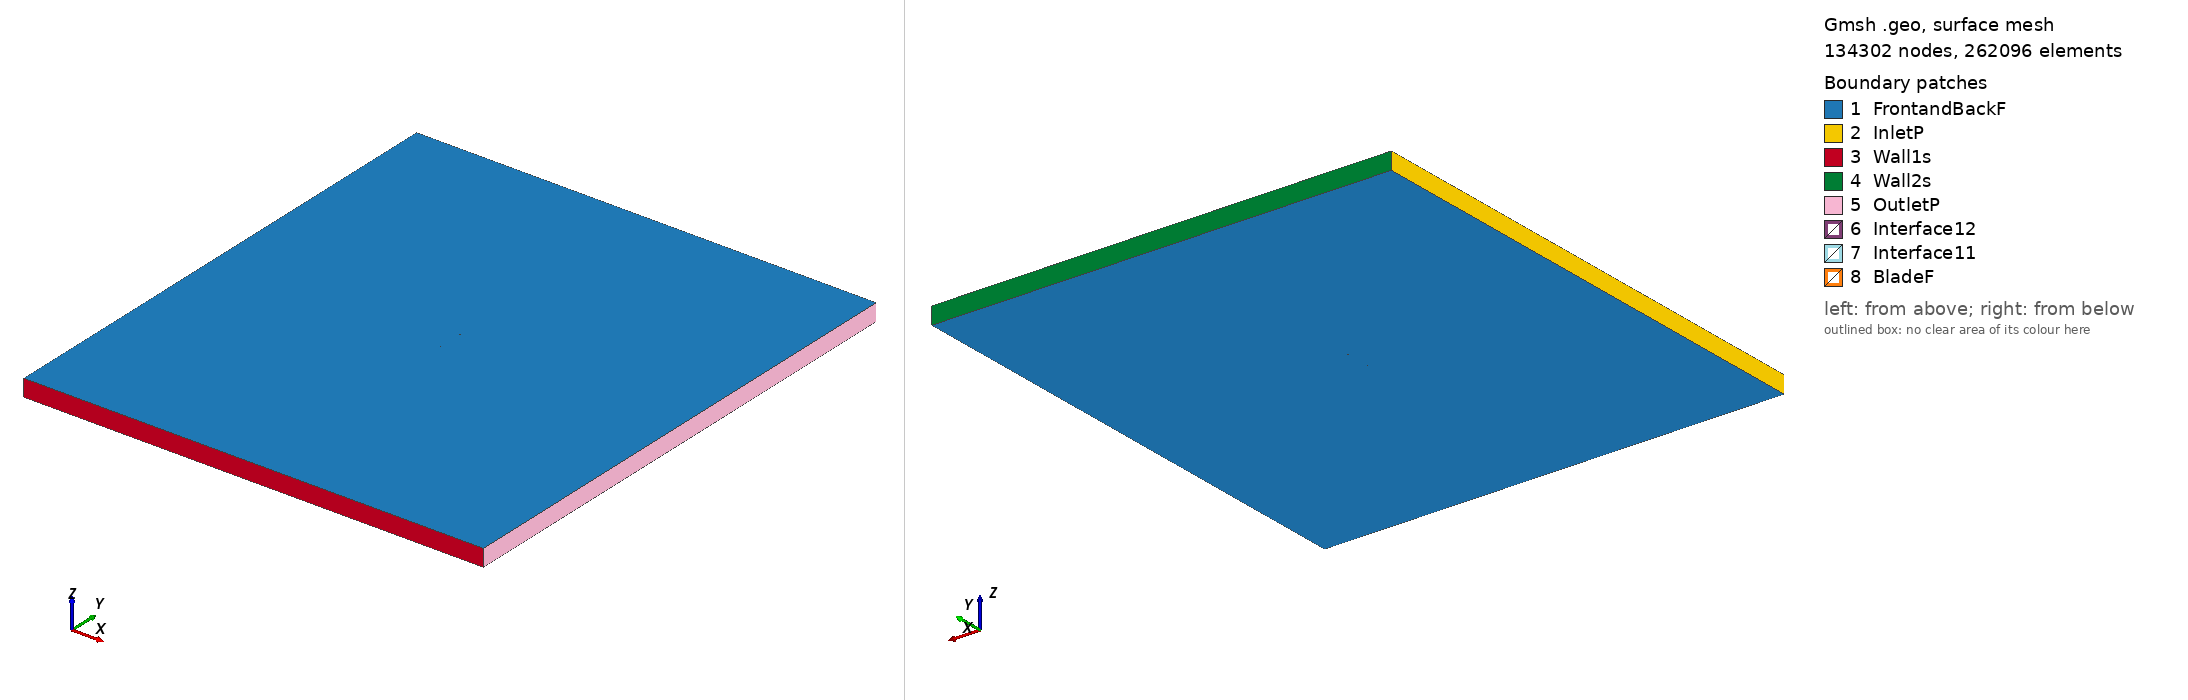

Gmsh geometry script, surface-meshed: 134302 nodes, 262096 surface elements. Boundary patches (legend numbers): 1 FrontandBackF, 2 InletP, 3 Wall1s, 4 Wall2s, 5 OutletP, 6 Interface12, 7 Interface11, 8 BladeF. Left view from above one corner, right view from below the opposite corner. Legend entries are the model's physical surfaces. The drawing asked Gmsh for element sizes between 1% and 20% of the model's largest extent; the script's own settings can give other sizes.

=== e216_tsr_1.6564_aoa_5.8772.geo (drawn) ===
SetFactory("OpenCASCADE");

Point(1) = {0.074952, 0.728183, 0, 1.0};
Point(2) = {0.074031, 0.728579, 0, 1.0};
Point(3) = {0.070070, 0.730183, 0, 1.0};
Point(4) = {0.065463, 0.731903, 0, 1.0};
Point(5) = {0.060268, 0.733699, 0, 1.0};
Point(6) = {0.054540, 0.735540, 0, 1.0};
Point(7) = {0.048339, 0.737387, 0, 1.0};
Point(8) = {0.041728, 0.739208, 0, 1.0};
Point(9) = {0.034771, 0.740968, 0, 1.0};
Point(10) = {0.027535, 0.742640, 0, 1.0};
Point(11) = {0.020096, 0.744196, 0, 1.0};
Point(12) = {0.012524, 0.745608, 0, 1.0};
Point(13) = {0.004892, 0.746856, 0, 1.0};
Point(14) = {-0.002726, 0.747915, 0, 1.0};
Point(15) = {-0.010262, 0.748771, 0, 1.0};
Point(16) = {-0.017643, 0.749409, 0, 1.0};
Point(17) = {-0.024802, 0.749822, 0, 1.0};
Point(18) = {-0.031676, 0.750000, 0, 1.0};
Point(19) = {-0.038205, 0.749946, 0, 1.0};
Point(20) = {-0.044334, 0.749664, 0, 1.0};
Point(21) = {-0.050010, 0.749161, 0, 1.0};
Point(22) = {-0.055186, 0.748457, 0, 1.0};
Point(23) = {-0.059821, 0.747565, 0, 1.0};
Point(24) = {-0.063878, 0.746515, 0, 1.0};
Point(25) = {-0.067323, 0.745333, 0, 1.0};
Point(26) = {-0.070138, 0.744057, 0, 1.0};
Point(27) = {-0.072297, 0.742729, 0, 1.0};
Point(28) = {-0.073792, 0.741407, 0, 1.0};
Point(29) = {-0.074606, 0.740180, 0, 1.0};
Point(30) = {-0.074585, 0.739182, 0, 1.0};
Point(31) = {-0.073618, 0.738313, 0, 1.0};
Point(32) = {-0.071773, 0.737443, 0, 1.0};
Point(33) = {-0.069101, 0.736626, 0, 1.0};
Point(34) = {-0.065626, 0.735887, 0, 1.0};
Point(35) = {-0.061369, 0.735241, 0, 1.0};
Point(36) = {-0.056362, 0.734692, 0, 1.0};
Point(37) = {-0.050643, 0.734244, 0, 1.0};
Point(38) = {-0.044253, 0.733890, 0, 1.0};
Point(39) = {-0.037251, 0.733620, 0, 1.0};
Point(40) = {-0.029698, 0.733421, 0, 1.0};
Point(41) = {-0.021665, 0.733270, 0, 1.0};
Point(42) = {-0.013235, 0.733146, 0, 1.0};
Point(43) = {-0.004498, 0.733024, 0, 1.0};
Point(44) = {0.004447, 0.732872, 0, 1.0};
Point(45) = {0.013489, 0.732667, 0, 1.0};
Point(46) = {0.022517, 0.732377, 0, 1.0};
Point(47) = {0.031403, 0.731984, 0, 1.0};
Point(48) = {0.040023, 0.731464, 0, 1.0};
Point(49) = {0.048244, 0.730805, 0, 1.0};
Point(50) = {0.055932, 0.730003, 0, 1.0};
Point(51) = {0.062951, 0.729056, 0, 1.0};
Point(52) = {0.069163, 0.727979, 0, 1.0};
Point(53) = {0.074425, 0.726786, 0, 1.0};
Point(54) = {0.074800, 0.726711, 0, 1.0};
Point(55) = {-0.074952, -0.728183, 0, 1.0};
Point(56) = {-0.074031, -0.728579, 0, 1.0};
Point(57) = {-0.070070, -0.730183, 0, 1.0};
Point(58) = {-0.065463, -0.731903, 0, 1.0};
Point(59) = {-0.060268, -0.733699, 0, 1.0};
Point(60) = {-0.054540, -0.735540, 0, 1.0};
Point(61) = {-0.048339, -0.737387, 0, 1.0};
Point(62) = {-0.041728, -0.739208, 0, 1.0};
Point(63) = {-0.034771, -0.740968, 0, 1.0};
Point(64) = {-0.027535, -0.742640, 0, 1.0};
Point(65) = {-0.020096, -0.744196, 0, 1.0};
Point(66) = {-0.012524, -0.745608, 0, 1.0};
Point(67) = {-0.004892, -0.746856, 0, 1.0};
Point(68) = {0.002726, -0.747915, 0, 1.0};
Point(69) = {0.010262, -0.748771, 0, 1.0};
Point(70) = {0.017643, -0.749409, 0, 1.0};
Point(71) = {0.024802, -0.749822, 0, 1.0};
Point(72) = {0.031676, -0.750000, 0, 1.0};
Point(73) = {0.038205, -0.749946, 0, 1.0};
Point(74) = {0.044334, -0.749664, 0, 1.0};
Point(75) = {0.050010, -0.749161, 0, 1.0};
Point(76) = {0.055186, -0.748457, 0, 1.0};
Point(77) = {0.059821, -0.747565, 0, 1.0};
Point(78) = {0.063878, -0.746515, 0, 1.0};
Point(79) = {0.067323, -0.745333, 0, 1.0};
Point(80) = {0.070138, -0.744057, 0, 1.0};
Point(81) = {0.072297, -0.742729, 0, 1.0};
Point(82) = {0.073792, -0.741407, 0, 1.0};
Point(83) = {0.074606, -0.740180, 0, 1.0};
Point(84) = {0.074585, -0.739182, 0, 1.0};
Point(85) = {0.073618, -0.738313, 0, 1.0};
Point(86) = {0.071773, -0.737443, 0, 1.0};
Point(87) = {0.069101, -0.736626, 0, 1.0};
Point(88) = {0.065626, -0.735887, 0, 1.0};
Point(89) = {0.061369, -0.735241, 0, 1.0};
Point(90) = {0.056362, -0.734692, 0, 1.0};
Point(91) = {0.050643, -0.734244, 0, 1.0};
Point(92) = {0.044253, -0.733890, 0, 1.0};
Point(93) = {0.037251, -0.733620, 0, 1.0};
Point(94) = {0.029698, -0.733421, 0, 1.0};
Point(95) = {0.021665, -0.733270, 0, 1.0};
Point(96) = {0.013235, -0.733146, 0, 1.0};
Point(97) = {0.004498, -0.733024, 0, 1.0};
Point(98) = {-0.004447, -0.732872, 0, 1.0};
Point(99) = {-0.013489, -0.732667, 0, 1.0};
Point(100) = {-0.022517, -0.732377, 0, 1.0};
Point(101) = {-0.031403, -0.731984, 0, 1.0};
Point(102) = {-0.040023, -0.731464, 0, 1.0};
Point(103) = {-0.048244, -0.730805, 0, 1.0};
Point(104) = {-0.055932, -0.730003, 0, 1.0};
Point(105) = {-0.062951, -0.729056, 0, 1.0};
Point(106) = {-0.069163, -0.727979, 0, 1.0};
Point(107) = {-0.074425, -0.726786, 0, 1.0};
Point(108) = {-0.074800, -0.726711, 0, 1.0};

// Lines: first blade (splines 1-4)
Spline(1) = {1:18};
Spline(2) = {18:39};
Spline(3) = {39:54};
Spline(4) = {54,1};

// Lines: second blade (splines 5-8)
Spline(5) = {55:72};
Spline(6) = {72:93};
Spline(7) = {93:108};
Spline(8) = {108,55};

// Outer domain (points 20001-4 and lines)
Point(109) = {-13.50000000, -15.00000000, 0, 1.0};
Point(110) = {-13.50000000, 15.00000000, 0, 1.0};
Point(111) = {13.50000000, 15.00000000, 0, 1.0};
Point(112) = {13.50000000, -15.00000000, 0, 1.0};
Line(11) = {109, 110};
Line(12) = {110, 111};
Line(13) = {111, 112};
Line(14) = {109, 112};

// Interface (between moving and stationary domain) (circles)
Circle(9) = {0, 0, 0, 0.80000000, 0, 2*Pi};
Circle(10) = {0, 0, 0, 0.80000000, 0, 2*Pi};

// Loops collect Lines/Splines/etc (blade1, blade2, domain, first circle)
Line Loop(1) = {1:4};
Line Loop(2) = {5:8};
Line Loop(3) = {11,12,13,-14};
Line Loop(4) = {9};

// BooleanDifference cuts out the circle/interface from the domain
Plane Surface(1) = {3};
Plane Surface(2) = {4};
BooleanDifference{ Surface{1}; Delete;}{ Surface{2}; Delete;}

// This one cuts out the blades from the inner circle/interface
Line Loop(6) = {10};
Plane Surface(5) = {6};
Plane Surface(6) = {1};
Plane Surface(7) = {2};
BooleanDifference{ Surface{5}; Delete;}{ Surface{6,7}; Delete;}

// extrude to 3rd dimension
Extrude {0, 0, 1} {Surface{1}; Surface{5}; Layers{1}; Recombine;}

// Physical Surfaces are the named boundaries (patches)
Physical Surface("Interface11") = {12};
Physical Surface("Interface12") = {10};

// sides of domain
Physical Surface("InletP") = {6};
Physical Surface("OutletP") = {9};

// top and bottom of domain
Physical Surface("Wall1s") = {7};
Physical Surface("Wall2s") = {8};

// Check FrontandBackF by ensuring there is nothing in the 3rd dimension
Physical Surface("FrontandBackF") = {1,11,5,21};
Physical Surface("BladeF") = {13:20};
Physical Volume("Turbine") = {2};
Physical Volume("Farfield") = {1};

// settings for airfoil boundary layer
Field[1] = BoundaryLayer;
Field[1].EdgesList = {1:8};
Field[1].hwall_n = 1e-3;
Field[1].thickness = 1.5e-2;
Field[1].ratio = 1.05;
Field[1].Quads = 1;
BoundaryLayer Field = 1;

// control points for mesh (blade and interface)
// floor((arc length / 1.5mm)/ 6) -> Transfinite Line
Transfinite Line {1,2,3,5,6,7} = 34 Using Progression 1;
Transfinite Line {4,8} = 2 Using Progression 1;
Transfinite Line {9, 15} = 800 Using Progression 1;

// For more information on gmsh syntax, visit http://gmsh.info/doc/texinfo/gmsh.html
